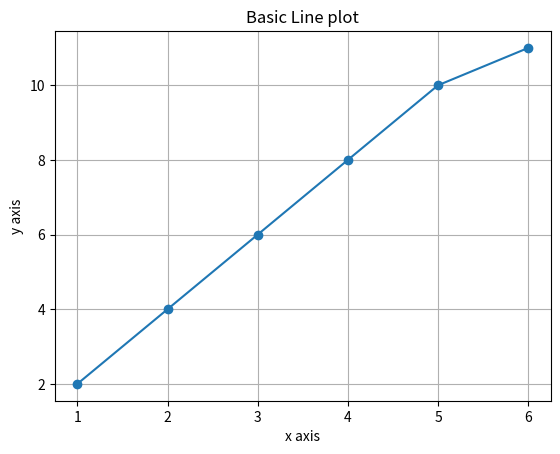

Write the Python code that produced this figure.
import matplotlib.pyplot  as plt
x=([1,2,3,4,5,6])
y=([2,4,6,8,10,11])

plt.plot(x, y, marker='o')
plt.title("Basic Line plot")
plt.xlabel("x axis")
plt.ylabel("y axis")

plt.grid()
plt.show()